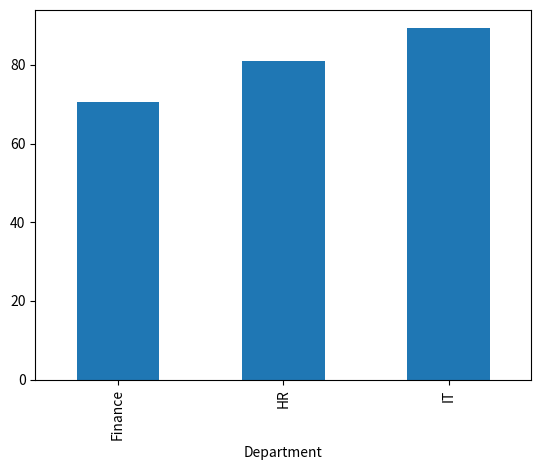
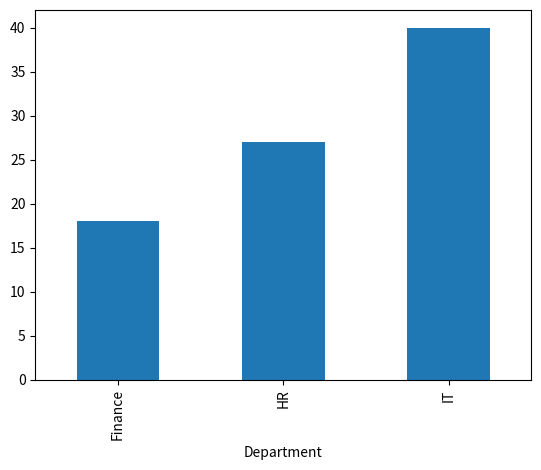
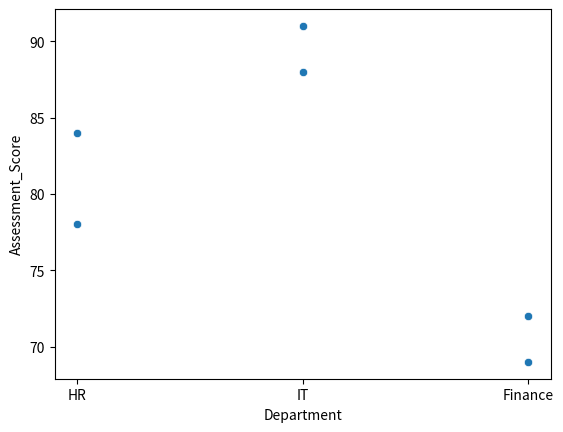

The script that saved these images, in order:
import numpy as np
import pandas as pd
from matplotlib import pyplot as plt
import seaborn as sns
data = {
"Employee": ["Aisha", "Rahul", "Neha", "Omar", "Priya", "Karan"],
"Department": ["HR", "IT", "Finance", "IT", "HR", "Finance"],
"Training_Hours": [12, 18, 10, 22, 15, 8],
"Assessment_Score": [78, 88, 72, 91, 84, 69],
"Completed": ["Yes", "Yes", "No", "Yes", "Yes","Yes"]
}
df = pd.DataFrame(data)
print(df)

print(df.head(4))

print(df[["Employee","Assessment_Score"]])

print(df.loc[df["Department"] == "IT", "Employee"])

print(df.loc[df["Assessment_Score"] > 80 , "Employee"])

print(df.loc[df["Completed"] == "Yes" , "Employee"])

it_scores = df[(df["Assessment_Score"] > 80 ) & (df["Department"] == "IT")]

df["Passed"] = np.where(df["Assessment_Score"] >= 75, "Pass", "Fail")
print(df[df["Passed"] == "Pass"])

print(np.average(df["Assessment_Score"]))
print(np.max(df["Assessment_Score"]))
print(np.min(df["Assessment_Score"]))

print(df.sort_values(by ="Assessment_Score", ascending = False))

print(df.groupby("Department")["Assessment_Score"].mean())

print(df.groupby("Department")["Training_Hours"].sum())

print(df.groupby("Department")["Employee"].count())

print(df.groupby(df["Completed"] == "Yes")["Employee"].count())

avg_score_by_dep = df.groupby("Department")["Assessment_Score"].mean()
avg_score_by_dep.plot(kind = "bar")
plt.show()

total_training_hour = df.groupby("Department")["Training_Hours"].sum()
total_training_hour.plot(kind = "bar")
plt.show()

sns.scatterplot(data = df , x = "Department", y = "Assessment_Score")
plt.show()

print(np.std(df["Assessment_Score"]))
